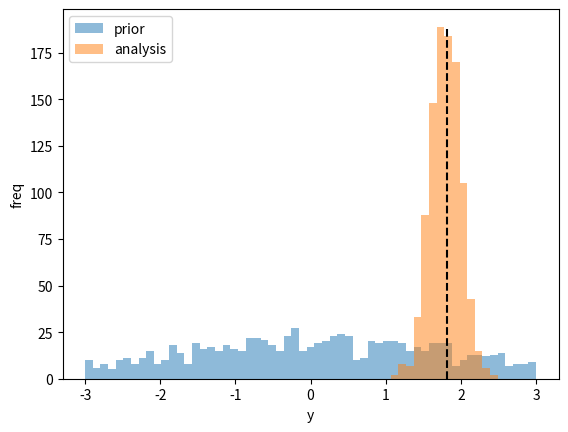
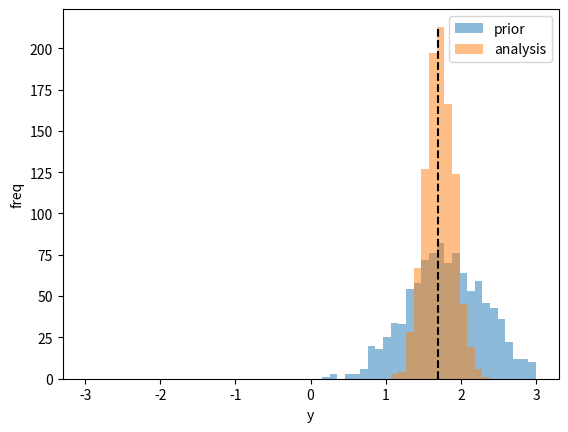
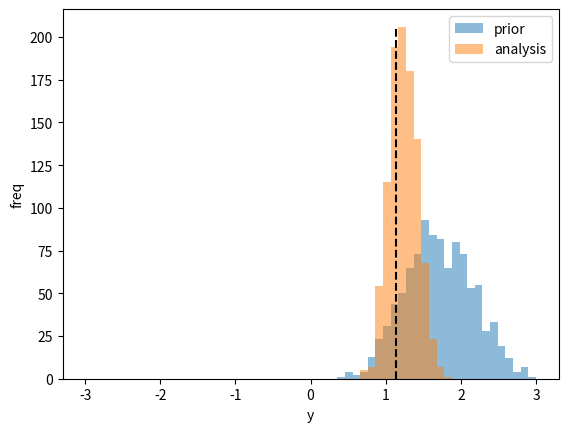
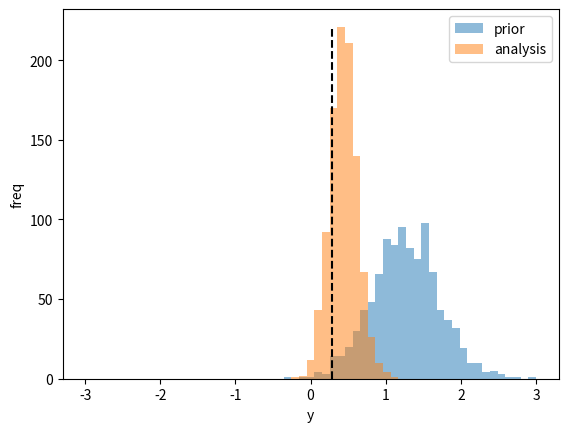
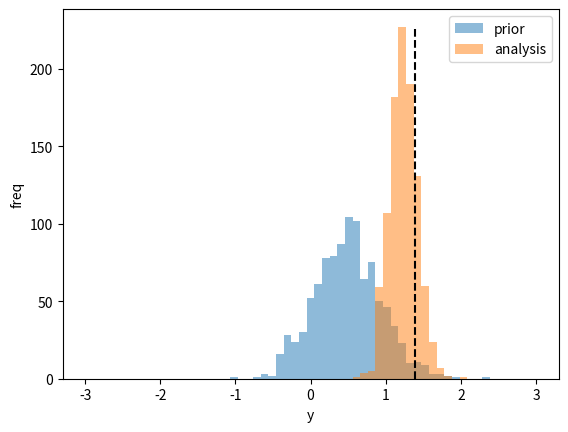
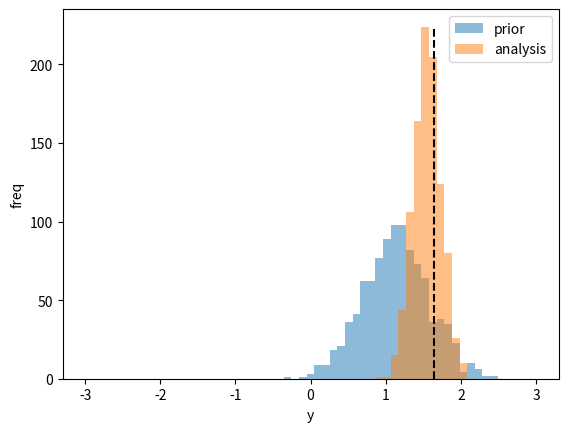
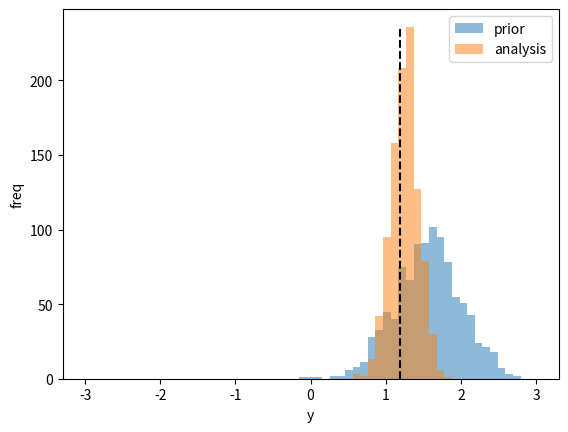
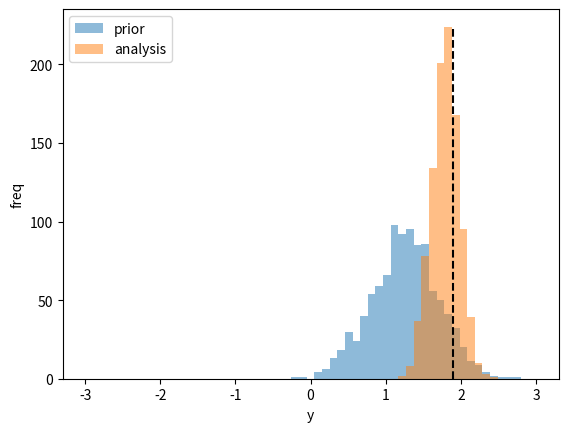
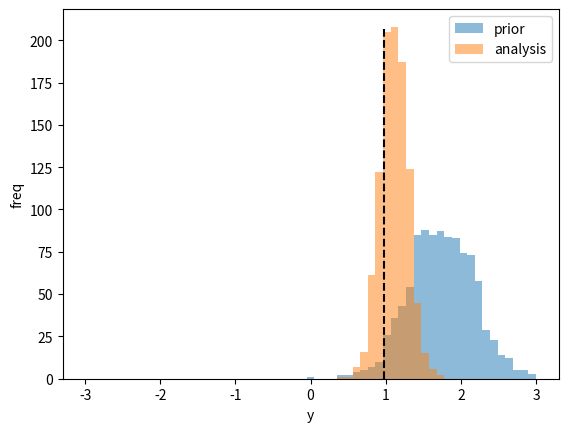
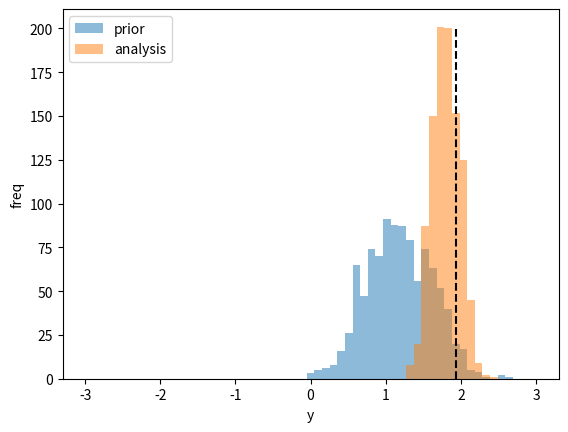
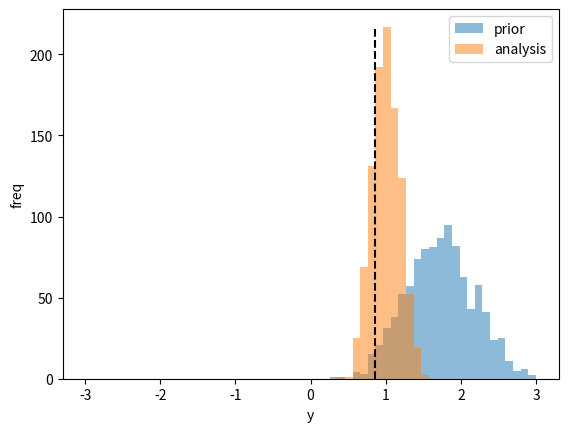
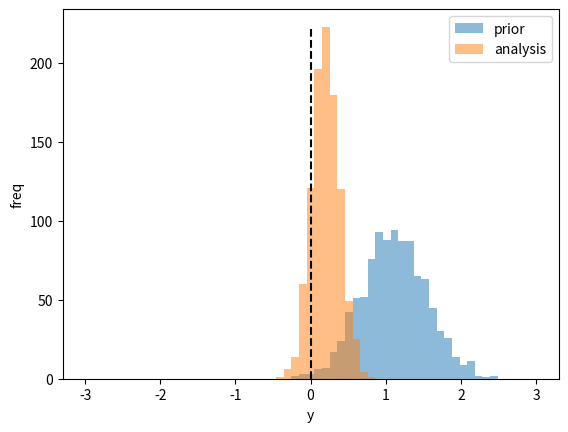
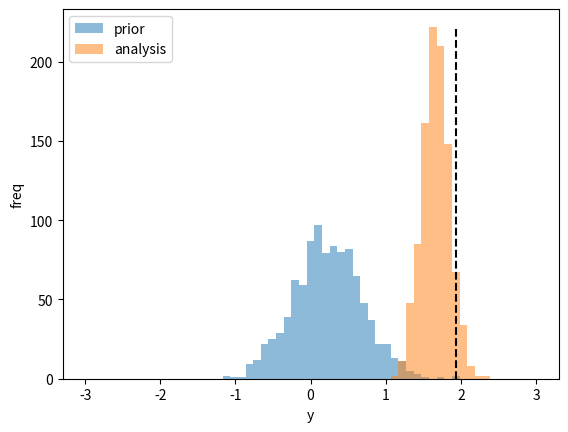
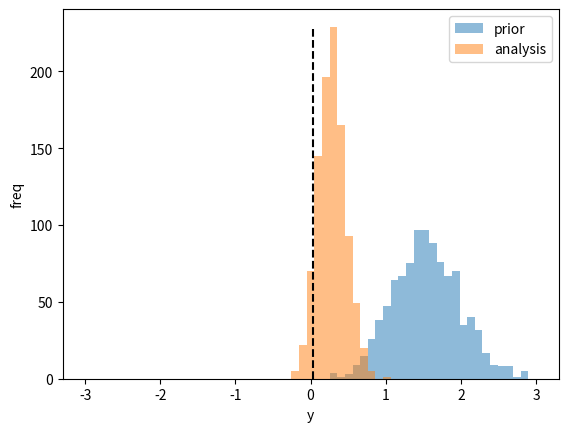
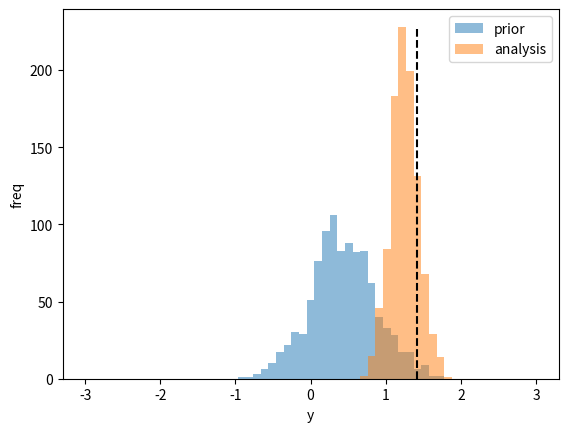
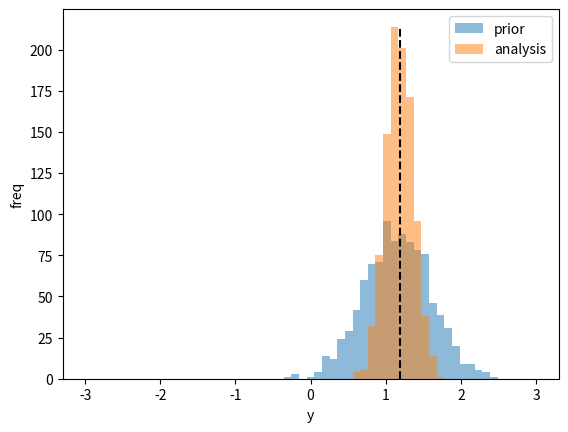

The script that saved these images, in order:
import numpy as np
from matplotlib import pyplot as plt

H = np.array([1, np.sqrt(3)])
H.shape = [1, 2]

sigma = 0.2
T = 100
N = 1000

xx = np.zeros([T, 2, N])
yy = np.zeros([])
xa = np.random.randn(2, N)
xx[0, :, :] = xa 

y_obs = np.random.rand(T, 1) * 2

M = np.array([[0.25, 0.75],[0.65, 0.35]])
bins = np.linspace(-3, 3, 60)
for i in range(1, T):
    xp = M @ xa + sigma * np.random.randn(2, N)
    yp = H @ xp

    # Fitting and merging the prior and likelihood 
    # closed here since both are Gaussian
    mu_yp = np.mean(yp)
    sigma_yp = np.std(yp, ddof = 1)
    mu_yo = y_obs[i]
    sigma_yo = sigma
    mu_ya = (mu_yp/sigma_yp**2 + mu_yo/sigma_yo**2) / (1/sigma_yp**2 + 1/sigma_yo**2)
    sigma_ya = np.sqrt(1 / (1/sigma_yp**2 + 1/sigma_yo**2))
    ya = (yp - mu_yp) / sigma_yp * sigma_ya + mu_ya

    dy = ya - yp
    SIGMA = np.cov(xp, yp, ddof = 1)
    sigma_xy = SIGMA[-1, :-1]
    sigma_yy = SIGMA[-1, -1]
    xa = xp + sigma_xy[:, None] / sigma_yy @ dy
    
    xx[i, :, :] = xa 
    fig, ax = plt.subplots()
    hyp, hxp, _ = ax.hist(yp[0, :], bins, alpha=0.5, label='prior')
    hya, hxa, _ = ax.hist(ya[0, :], bins ,alpha=0.5, label='analysis')
    ax.plot([y_obs[i], y_obs[i]], [0, np.max([hyp, hya])], color = 'black', linestyle = 'dashed')
    ax.set_ylabel('freq')
    ax.set_xlabel('y')
    ax.legend()
    pause = 1
    plt.close(fig)
    
pause = 1
